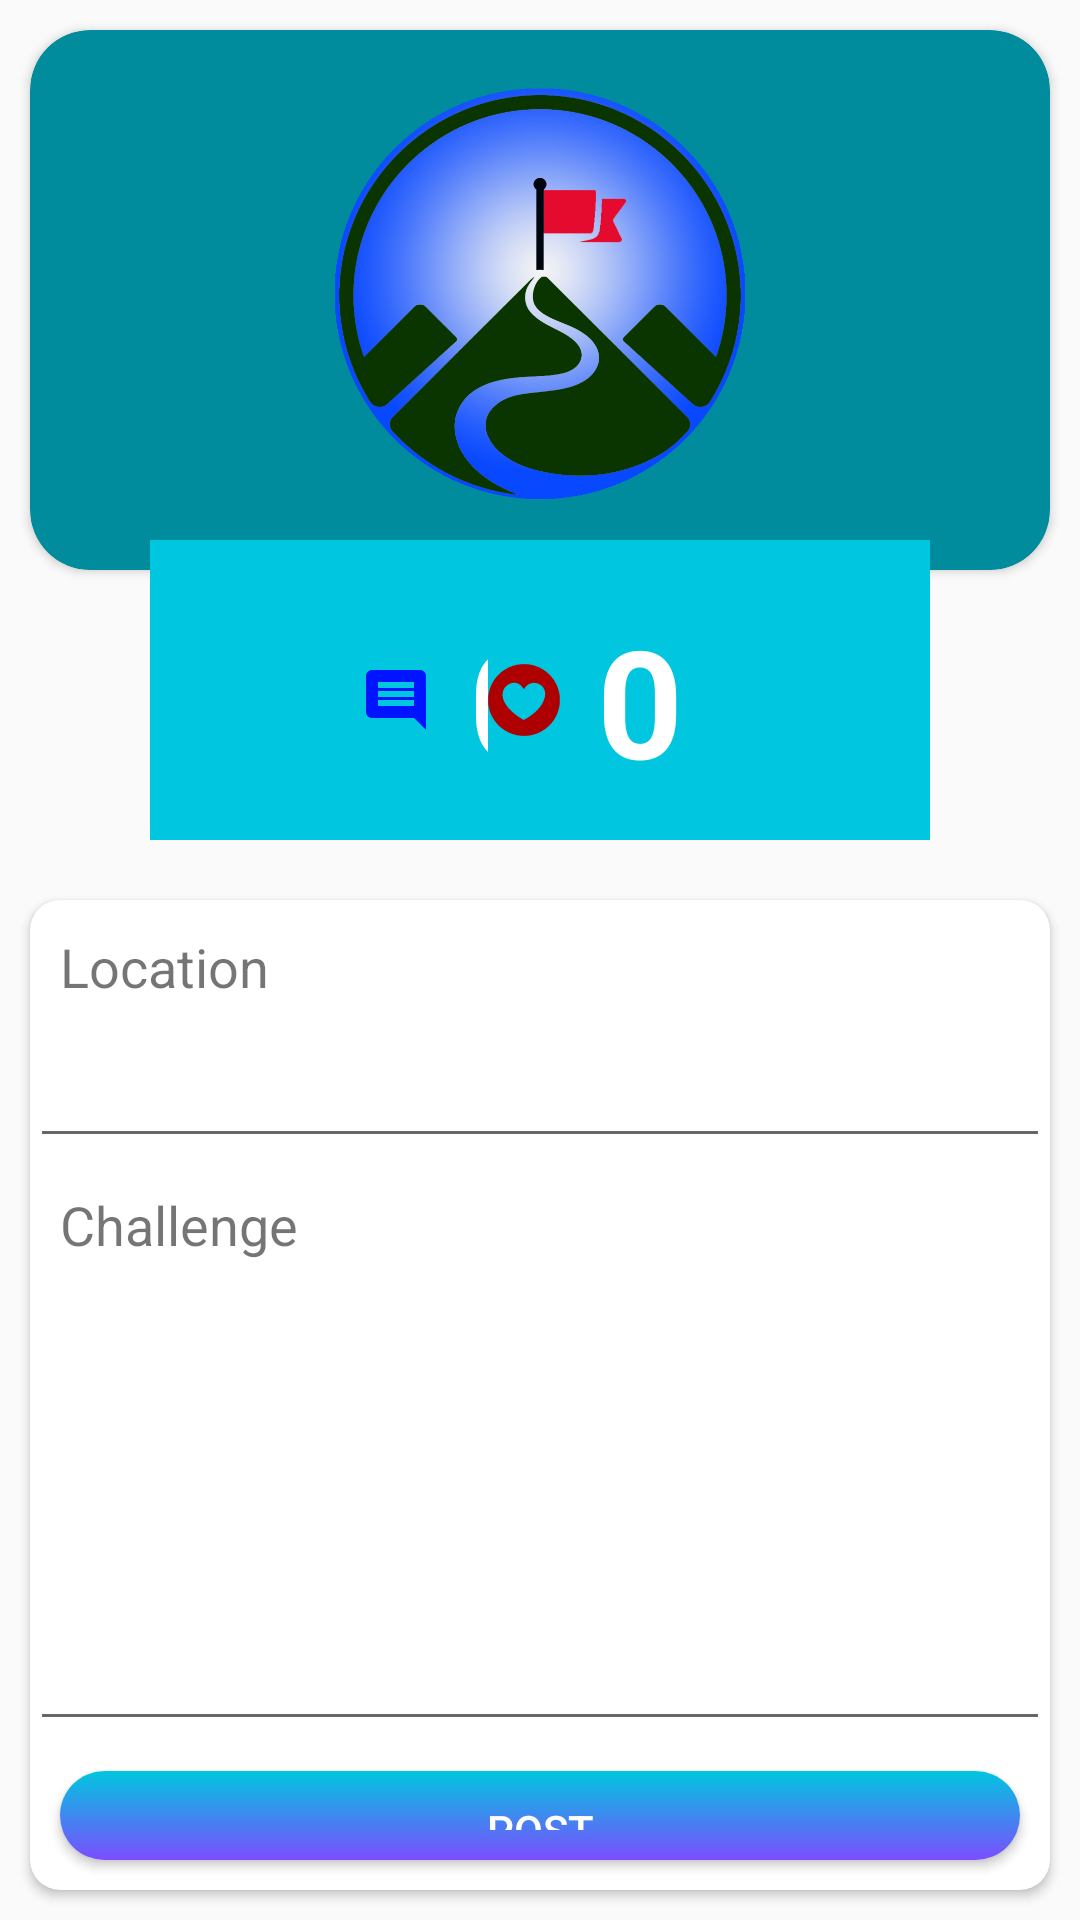

Produce the Android XML layout that renders to this screen, including the resource entries it uses.
<!-- AndroidManifest.xml: application theme AppTheme -->
<!-- res/layout/activity_challenge_p_o_s_t.xml -->
<?xml version="1.0" encoding="utf-8"?>
<RelativeLayout xmlns:android="http://schemas.android.com/apk/res/android"
    xmlns:app="http://schemas.android.com/apk/res-auto"
    xmlns:tools="http://schemas.android.com/tools"
    android:layout_width="match_parent"
    android:layout_height="match_parent"
    tools:context=".ChallengePOSTActivity">

    <RelativeLayout
        android:id="@+id/reli"
        android:layout_width="match_parent"
        android:layout_height="200dp">

    <androidx.cardview.widget.CardView
        android:id="@+id/firstcard"
        android:padding="10dp"
        android:layout_margin="10dp"
        app:cardCornerRadius="20dp"
        app:cardBackgroundColor="@color/colorPrimaryDark"
        android:layout_width="match_parent"
        android:layout_height="230dp">
        <ImageView

            android:layout_width="150dp"
            android:layout_height="150dp"
            android:src="@drawable/challeneicon"
            android:layout_gravity="center_vertical|center"/>





    </androidx.cardview.widget.CardView>
    </RelativeLayout>
    <View
        android:layout_marginStart="50dp"
        android:layout_marginEnd="50dp"
        android:layout_marginTop="180dp"
        android:background="@color/colorPrimary"
        android:layout_width="match_parent"
        android:layout_height="100dp">

    </View>
    <TextView

        android:drawableLeft="@drawable/ic_baseline_comment_24"
        android:id="@+id/challengecomment2"
        android:layout_width="wrap_content"
        android:layout_height="wrap_content"
        android:text=" 0 "
        android:textSize="50dp"
        android:background="@color/colorPrimary"
        android:textStyle="bold"
        android:layout_alignParentStart="true"
        android:layout_marginStart="120dp"
        android:layout_below="@id/reli"
        android:textColor="@color/whitecolor" />
    <TextView
        android:layout_alignParentEnd="true"
        android:layout_marginEnd="120dp"
        android:drawableLeft="@drawable/ic_likeh"
        android:id="@+id/likej22"
        android:layout_width="wrap_content"
        android:layout_height="wrap_content"
        android:text=" 0 "
        android:textSize="50sp"
        android:background="@color/colorPrimary"
        android:textStyle="bold"
        android:layout_below="@id/reli"
        android:textColor="@color/whitecolor" />


    <androidx.cardview.widget.CardView
        android:layout_marginEnd="10dp"
        android:layout_marginStart="10dp"
        android:layout_marginBottom="10dp"
        android:layout_below="@id/reli"
        android:layout_marginTop="100dp"
        android:padding="10dp"
        android:layout_width="match_parent"
        android:layout_height="match_parent"
        app:cardCornerRadius="10dp">
        <LinearLayout
            android:layout_width="match_parent"
            android:layout_height="match_parent"
            android:orientation="vertical">
            <TextView
                android:layout_width="match_parent"
                android:layout_height="wrap_content"
                android:text="Location"
                android:textSize="18sp"
                android:padding="10dp">

            </TextView>
            <EditText
                android:id="@+id/challengelocation"
                android:gravity="start"
                android:textSize="16sp"
                android:layout_width="match_parent"
                android:layout_height="wrap_content"
                android:padding="10dp"/>
            <TextView

                android:layout_width="match_parent"
                android:layout_height="wrap_content"
                android:text="Challenge"
                android:textSize="18sp"
                android:padding="10dp">

            </TextView>
            <EditText
                android:id="@+id/challengepost"
                android:gravity="start"
                android:textSize="16sp"
                android:layout_width="match_parent"
                android:layout_height="150dp"
                android:padding="10dp">

            </EditText>
            <Button
                android:id="@+id/challengepostbu"
                android:layout_margin="10dp"
                android:layout_width="match_parent"
                android:layout_height="wrap_content"
                android:text="Post"
                android:textColor="@color/whitecolor"
                android:background="@drawable/round_bg">

            </Button>
        </LinearLayout>



    </androidx.cardview.widget.CardView>




</RelativeLayout>
<!-- resources referenced by this layout -->
<resources>
  <color name="colorPrimary">#00C6DF</color>
  <color name="colorPrimaryDark">#008C9C</color>
  <color name="whitecolor">#fFF</color>
  <!-- drawable ic_baseline_comment_24 (drawable) -->
  <vector android:height="24dp" android:tint="#0014FF"
      android:viewportHeight="24" android:viewportWidth="24"
      android:width="24dp" xmlns:android="http://schemas.android.com/apk/res/android">
      <path android:fillColor="@android:color/white" android:pathData="M21.99,4c0,-1.1 -0.89,-2 -1.99,-2L4,2c-1.1,0 -2,0.9 -2,2v12c0,1.1 0.9,2 2,2h14l4,4 -0.01,-18zM18,14L6,14v-2h12v2zM18,11L6,11L6,9h12v2zM18,8L6,8L6,6h12v2z"/>
  </vector>
  <!-- drawable ic_likeh (drawable) -->
  <vector xmlns:android="http://schemas.android.com/apk/res/android"
      android:width="24dp"
      android:height="24dp"
      android:viewportWidth="810"
      android:viewportHeight="810">
    <path
        android:pathData="M373,2c-72,6.8 -132.4,27.6 -190,65.5 -26.1,17.2 -39.8,28.5 -63.4,52.1 -18.6,18.5 -24.9,25.8 -39.4,44.9 -13.5,17.9 -27.8,41.4 -38.2,63 -21.1,43.6 -32.1,81.2 -38.7,132 -2.5,19.9 -2.5,69.9 0,90.5 2.5,19.7 2.4,19.5 5.9,36.5 5.2,25.7 15.7,59.1 25,79.5 6.3,13.9 14.3,29.8 18.6,37.5 8,14.1 26.7,41.6 37.8,55.4 10.9,13.6 37.3,41 49.9,51.8 53.4,45.6 116.2,76.6 183.2,90.2 45.5,9.3 98.1,10.6 144.2,3.5 29.3,-4.5 66.8,-15.3 95.6,-27.6 59.7,-25.4 115.5,-67.6 155.1,-117 9.8,-12.2 11.1,-14 22.3,-30.3 35.2,-51.5 57.8,-112.8 65.8,-179 2.8,-23.3 2.5,-72.1 -0.5,-95 -8.5,-63.8 -27.2,-114.9 -62.5,-171.1 -7.9,-12.5 -24.4,-34.3 -36.1,-47.4 -9.3,-10.6 -35.5,-35.7 -45.9,-44 -6.2,-5 -11.8,-9.5 -12.5,-10.1 -6.1,-5 -37.4,-25.9 -38.9,-25.9 -0.2,-0 -1.7,-0.9 -3.2,-1.9 -5,-3.6 -31.5,-16.9 -45.1,-22.6 -34.9,-14.7 -71.6,-24.3 -111,-29.1 -15.7,-1.9 -63.3,-2.7 -78,-1.4zM321.2,214.4c31.7,8.1 55.7,27.6 74.4,60.4 2.5,4.4 8.6,5.9 12.2,2.9 0.7,-0.5 3.7,-4.6 6.6,-9.1 20.3,-30.8 50.7,-50.6 85.8,-55.7 12.9,-1.9 36.1,-0.7 48.2,2.6 29.2,7.7 54.6,24.4 71.4,47 6.7,9 15.4,26.7 18.5,37.5 6.8,23.5 6.6,48.7 -0.4,78 -12.1,49.9 -39.8,96.5 -83.9,141.1 -33.6,33.9 -70.9,62.8 -122.5,94.6 -20,12.4 -20.9,12.8 -29.5,12.8 -9.7,-0 -11.6,-1 -45.9,-24.2 -20.7,-14 -56.3,-40.1 -59.1,-43.3 -0.3,-0.3 -6.3,-5.5 -13.5,-11.5 -34.3,-29.1 -60.4,-57.6 -81,-88.5 -22.7,-34.2 -33.9,-62.7 -38.1,-97.3 -4.9,-39.3 7.8,-78.7 34.7,-108 15.5,-17 41.4,-32.6 63.2,-38.3 19.6,-5 41.7,-5.4 58.9,-1z"
        android:fillColor="#AE0000"
        android:strokeColor="#00000000"/>
  </vector>
  <!-- drawable round_bg (drawable) -->
  <?xml version="1.0" encoding="utf-8"?>
  <selector xmlns:tools="http://schemas.android.com/tools" android:shape="rectangle" xmlns:android="http://schemas.android.com/apk/res/android">
      <item android:state_pressed="true"
          tools:ignore="StateListReachable">
          <shape>
              <corners android:radius="100dp"/>
              <solid android:color="@color/colorPrimary"/>
              <stroke android:color="@color/whitecolor"/>
              <padding android:bottom="10dp"
                  android:right="10dp"
                  android:left="10dp"
                  android:top="10dp"/>
          </shape>
  
      </item>
      <item>
          <shape>
              <corners android:radius="100dp"
                  />
              <gradient android:startColor="@color/colorPrimary"
                  android:endColor="@color/colorAccent"
                  android:angle="270"
                  />
              <stroke android:color="@color/whitecolor"
                  />
              <padding android:bottom="10dp"
                  android:right="10dp"
                  android:left="10dp"
                  android:top="10dp"
                  />
          </shape>
      </item>
  
  
  
  
  
  </selector>
  <style name="AppTheme" parent="Theme.AppCompat.Light.NoActionBar">
          
          <item name="colorPrimary">@color/colorPrimary</item>
          <item name="colorPrimaryDark">@color/colorPrimaryDark</item>
          <item name="colorAccent">@color/colorAccent</item>
  
      </style>
  <color name="colorAccent">#7C4DFF</color>
</resources>
